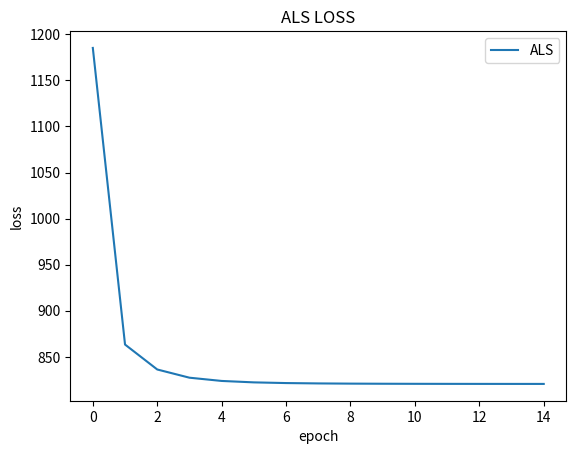

Recreate this plot in Python.
import numpy as np 

class AlternativeLeastSquare:
    def __init__(self, rating, latent_dim=200, _alpha=40, r_lambda=40):
        self.R = rating
        self.latent_dim = latent_dim
        self.user_num, self.item_num = self.R.shape
        self.alpha = _alpha 
        self.r_lambda = r_lambda
        
        # initialization user, item matrix 
        self.X = np.random.randn(self.user_num, self.latent_dim) * 0.01 
        self.Y = np.random.randn(self.item_num, self.latent_dim) * 0.01
        
        self.xT = np.transpose(self.X)
        self.yT = np.transpose(self.Y)
        
        # preference matrix 
        P = self.R.copy()
        P[P>0] = 1
        self.P = P 
        
        # confidence matrix
        self.C = 1 + self.alpha * R 
        
    def loss_function(self):
        p_xT_y = np.square(self.P - np.matmul(self.X, self.yT))
        c_p_xT_y = np.sum(self.C * p_xT_y)
        r_x_y = self.r_lambda * (np.sum(np.square(self.X)) + np.sum(np.square(self.Y)))
        return np.sum(c_p_xT_y + r_x_y)
    
    def pred_X(self):
        '''
        self.yT : (latent_dim, item_num)
        self.Cu : (item_num, item_num)
        self.Y : (item_num, latent_dim)
        self.P[u,:] : (item_num, )
        
        yT_Cu_y : (latent_dim, latent_dim)
        yT_Cu_pu : (latent_dim, )
        
        r_identity : (latent_dim, latent_dim)
        '''
        for u in range(self.user_num):
            Cu = np.diag(self.C[u, :])
            yT_Cu_y = np.matmul(np.matmul(self.yT, Cu), self.Y) 
            yT_Cu_pu = np.matmul(np.matmul(self.yT, Cu), self.P[u,:]) 
            r_identity = self.r_lambda * np.identity(self.latent_dim)
            self.X[u] = np.linalg.solve(yT_Cu_y + r_identity, yT_Cu_pu)
            
    def pred_Y(self):
        for i in range(self.item_num):
            Ci = np.diag(self.C[:, i])
            yT_Ci_y = np.matmul(np.matmul(self.xT, Ci), self.X)
            yT_Ci_pi = np.matmul(np.matmul(self.xT, Ci), self.P[:, i])
            r_identity = self.r_lambda * np.identity(self.latent_dim)
            self.Y[i] = np.linalg.solve(yT_Ci_y + r_identity, yT_Ci_pi)

       

if __name__ == '__main__':
    import matplotlib.pyplot as plt 
    R = np.array([
    [0, 0, 0, 0, 4, 2, 0, 1, 0, 0], 
    [1, 1, 0, 0, 3, 0, 2, 1, 4, 1], 
    [5, 5, 0, 3, 0, 0, 0, 0, 0, 1], 
    [0, 0, 0, 0, 4, 0, 0, 0, 5, 0], 
    [5, 6, 1, 0, 0, 7, 5, 0, 8, 0], 
    [0, 0, 5, 0, 0, 0, 0, 0, 0, 2], 
    [3, 3, 2, 1, 0, 0, 3, 0, 0, 0], 
    [0, 0, 0, 0, 3, 0, 0, 0, 0, 0],
    [5, 3, 2, 1, 0, 0, 0, 1, 0, 0],
    [0, 0, 0, 0, 7, 0, 0, 0, 3, 1], 
    [5, 0, 0, 0, 0, 1, 0, 0, 0, 0]
    ])
    
    print('Matrix shape is ', R.shape)
    
    epochs = 15
    latent_dim = 200 
    r_lambda = 40
    _alpha = 40

    model = AlternativeLeastSquare(rating = R, latent_dim = latent_dim, _alpha = _alpha, r_lambda = r_lambda)
    loss = []
    for epoch in range(epochs):
        model.pred_X()
        model.pred_Y()
        
        loss.append(model.loss_function())
        print(f'model loss : {model.loss_function()}')
    
    plt.plot(np.arange(epoch+1), loss, label = 'ALS')
    plt.title('ALS LOSS')
    plt.ylabel('loss')
    plt.xlabel('epoch')
    plt.legend()
    plt.show()

